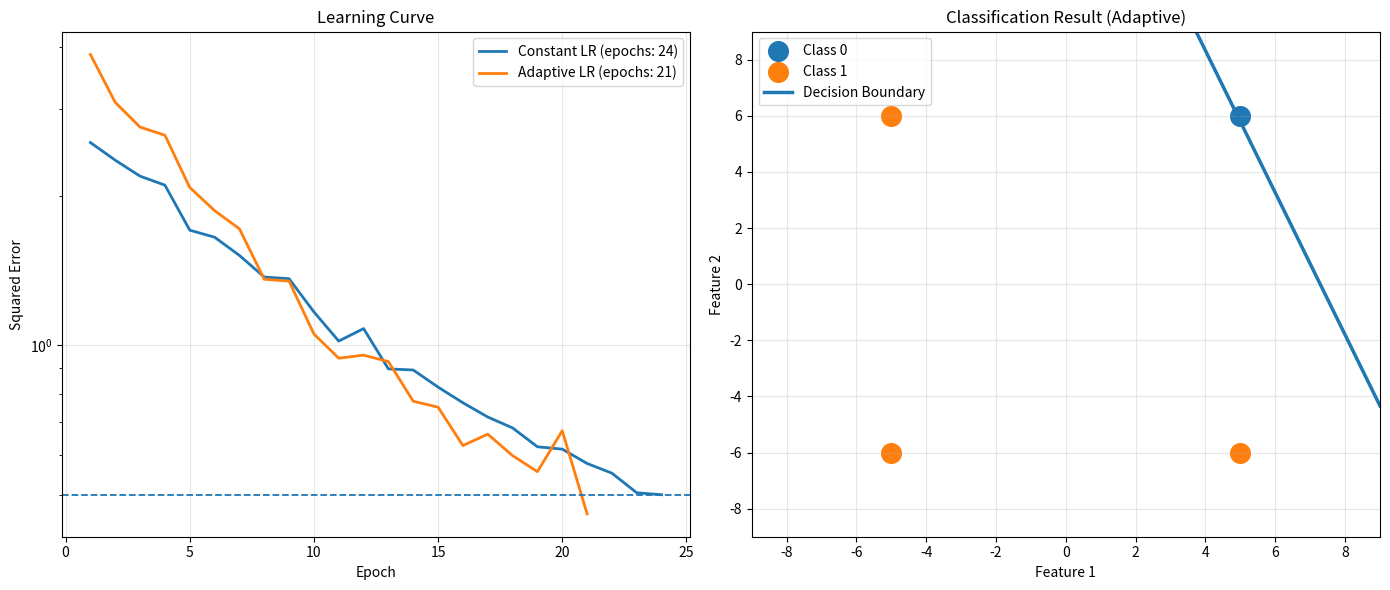

Reproduce this figure in Python. (Note: this script raises an exception after producing the figure.)
import numpy as np
import matplotlib.pyplot as plt

points_data = np.array([
    [5, 6],
    [-5, 6],
    [5, -6],
    [-5, -6]
])

target_data = np.array([0, 1, 1, 1]).reshape(-1, 1)


def model_output(weights, inputs, bias):
    return inputs @ weights - bias


def train_constant(dataset, labels, lr=0.01, threshold=0.5, epochs_limit=20000):
    sample_count, feature_count = dataset.shape

    weights_vec = np.zeros((feature_count, 1))
    bias_term = 0.0

    error_track = []
    final_epoch = epochs_limit

    print(f"[Constant LR] Started | lr={lr} | target error={threshold}")

    for epoch in range(epochs_limit):

        shuffled_idx = np.random.permutation(sample_count)

        for i in shuffled_idx:

            sample = dataset[i:i+1]
            label = float(labels[i, 0])

            raw = model_output(weights_vec, sample, bias_term)
            delta = float(raw[0, 0]) - label

            weights_vec -= lr * sample.T * delta
            bias_term += lr * delta

        predictions = model_output(weights_vec, dataset, bias_term)

        total_error = float(np.sum((predictions - labels) ** 2))
        error_track.append(total_error)

        if epoch % 40 == 0 and epoch > 0:
            print(f"Epoch {epoch:5d} | Error = {total_error:.6f}")

        if total_error <= threshold:
            final_epoch = epoch + 1
            print(f"Training stopped at epoch {final_epoch} | Error={total_error:.6f}\n")
            break
    else:
        print(f"Reached max epochs ({epochs_limit}) | Error={error_track[-1]:.6f}\n")

    return weights_vec, bias_term, error_track, final_epoch


def train_adaptive(dataset, labels, threshold=0.5, epochs_limit=20000):

    sample_count, feature_count = dataset.shape

    weights_vec = np.zeros((feature_count, 1))
    bias_term = 0.0

    error_track = []
    final_epoch = epochs_limit

    print(f"[Adaptive LR] Started | target error={threshold}")

    for epoch in range(epochs_limit):

        shuffled_idx = np.random.permutation(sample_count)

        for i in shuffled_idx:

            sample = dataset[i:i+1]
            label = float(labels[i, 0])

            norm_value = float(np.sum(sample ** 2))
            dynamic_lr = 1.0 / norm_value if norm_value > 1e-12 else 0.0

            raw = model_output(weights_vec, sample, bias_term)
            delta = float(raw[0, 0]) - label

            weights_vec -= dynamic_lr * sample.T * delta
            bias_term += dynamic_lr * delta

        predictions = model_output(weights_vec, dataset, bias_term)

        total_error = float(np.sum((predictions - labels) ** 2))
        error_track.append(total_error)

        if epoch % 8 == 0 and epoch > 0:
            print(f"Epoch {epoch:5d} | Error = {total_error:.6f}")

        if total_error <= threshold:
            final_epoch = epoch + 1
            print(f"Training stopped at epoch {final_epoch} | Error={total_error:.6f}\n")
            break
    else:
        print(f"Reached max epochs ({epochs_limit}) | Error={error_track[-1]:.6f}\n")

    return weights_vec, bias_term, error_track, final_epoch


np.random.seed(42)

error_target = 0.5

w_const, b_const, err_const, ep_const = train_constant(
    points_data, target_data, lr=0.01, threshold=error_target
)

np.random.seed(42)

w_adapt, b_adapt, err_adapt, ep_adapt = train_adaptive(
    points_data, target_data, threshold=error_target
)

print(f"Speed ratio: {ep_const} / {ep_adapt} = {ep_const / ep_adapt:.2f}")


figure, (plot_loss, plot_space) = plt.subplots(1, 2, figsize=(14, 6))

plot_loss.plot(
    np.arange(1, len(err_const) + 1),
    err_const,
    linewidth=2,
    label=f"Constant LR (epochs: {ep_const})"
)

plot_loss.plot(
    np.arange(1, len(err_adapt) + 1),
    err_adapt,
    linewidth=2,
    label=f"Adaptive LR (epochs: {ep_adapt})"
)

plot_loss.axhline(error_target, linestyle="--", linewidth=1.3)

plot_loss.set_xlabel("Epoch")
plot_loss.set_ylabel("Squared Error")
plot_loss.set_yscale("log")
plot_loss.set_title("Learning Curve")
plot_loss.legend()
plot_loss.grid(alpha=0.3)


mask_zero = target_data[:, 0] == 0
mask_one = target_data[:, 0] == 1

plot_space.scatter(
    points_data[mask_zero][:, 0],
    points_data[mask_zero][:, 1],
    s=200,
    label="Class 0"
)

plot_space.scatter(
    points_data[mask_one][:, 0],
    points_data[mask_one][:, 1],
    s=200,
    label="Class 1"
)


weight1, weight2 = w_adapt.flatten()
x_line = np.linspace(-9, 9, 500)

if abs(weight2) > 1e-9:
    y_line = (b_adapt - weight1 * x_line) / weight2
    plot_space.plot(
        x_line,
        y_line,
        linewidth=2.5,
        label="Decision Boundary"
    )

plot_space.set_xlim(-9, 9)
plot_space.set_ylim(-9, 9)
plot_space.set_xlabel("Feature 1")
plot_space.set_ylabel("Feature 2")
plot_space.set_title("Classification Result (Adaptive)")
plot_space.legend()
plot_space.grid(alpha=0.3)

plt.tight_layout()
plt.show()


history_points = []
history_classes = []

print("-" * 40)
print("Prediction mode (Adaptive model)")
print("Enter coordinates: x1 x2   or type 'exit'\n")

while True:

    user_entry = input("Input: ").strip()

    if user_entry in ("exit", ""):
        break

    try:

        val1, val2 = map(float, user_entry.split())

        sample = np.array([[val1, val2]])

        result_score = model_output(w_adapt, sample, b_adapt).item()

        predicted_class = 1 if result_score >= 0 else 0

        print(f"Score: {result_score:+.6f}")
        print(f"Predicted class: {predicted_class}\n")

        history_points.append([val1, val2])
        history_classes.append(predicted_class)

        fig2, axis2 = plt.subplots(figsize=(8, 8))

        axis2.scatter(
            points_data[mask_zero][:, 0],
            points_data[mask_zero][:, 1],
            s=200,
            label="Class 0"
        )

        axis2.scatter(
            points_data[mask_one][:, 0],
            points_data[mask_one][:, 1],
            s=200,
            label="Class 1"
        )

        if abs(weight2) > 1e-9:
            y_dynamic = (b_adapt - weight1 * x_line) / weight2
            axis2.plot(
                x_line,
                y_dynamic,
                linewidth=2.5,
                label="Boundary"
            )

        for pt, cls in zip(history_points, history_classes):

            axis2.scatter(
                pt[0],
                pt[1],
                marker="X",
                s=260,
                zorder=6
            )

        axis2.set_xlim(-9, 9)
        axis2.set_ylim(-9, 9)

        axis2.set_xlabel("Feature 1")
        axis2.set_ylabel("Feature 2")

        axis2.set_title(
            f"Last input: ({val1}, {val2}) → class {predicted_class}"
        )

        axis2.legend()
        axis2.grid(alpha=0.3)

        plt.tight_layout()
        plt.show()

    except Exception:
        print("Invalid input format. Use: number number\n")

print("Program finished.")
